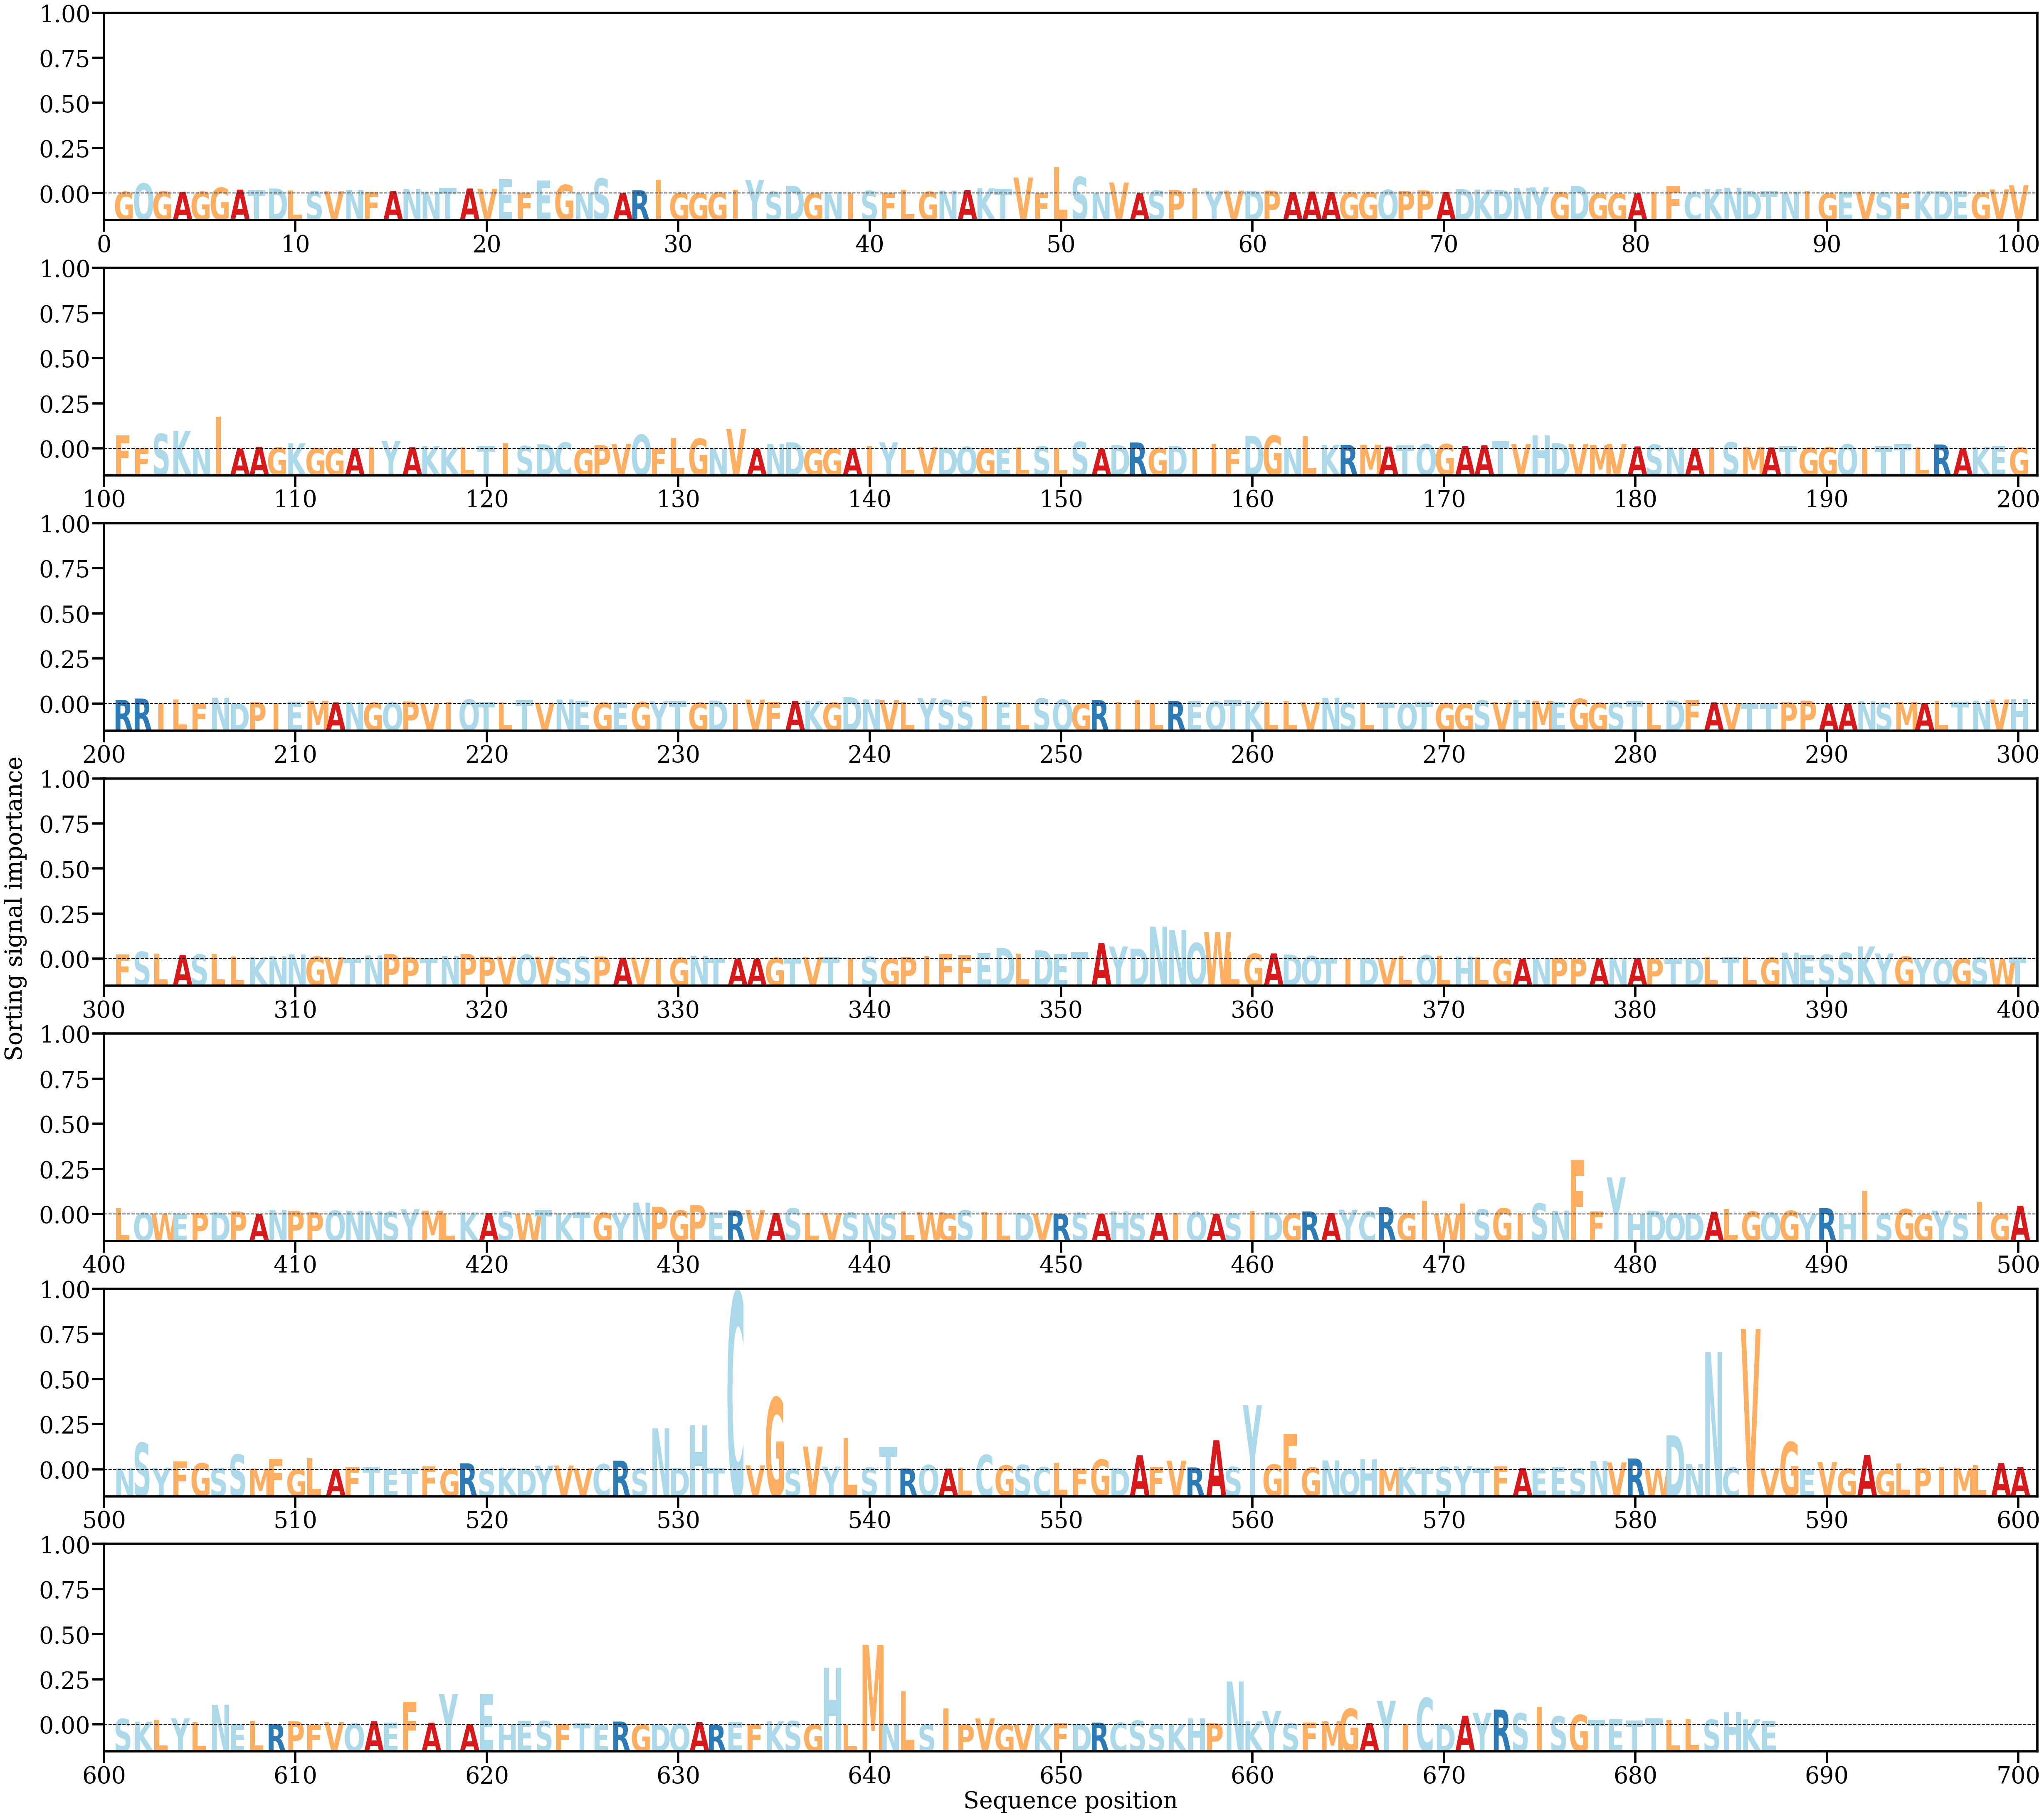

The table this chart was drawn from, first rows:
AA, Alpha
G, [0.00046044]
Q, [0.00265868]
G, [0.0005321]
A, [0.00049678]
G, [0.00048461]
G, [0.00152482]
A, [0.0010458]
T, [0.00089053]
D, [0.00134167]
L, [0.00082028]
S, [0.00062865]
V, [0.00065974]
N, [0.00099125]
F, [0.00051936]
A, [0.00062459]
N, [0.00119591]
N, [0.00050697]
T, [0.00144631]
A, [0.0013191]
V, [0.00124926]
E, [0.00377025]
F, [0.00025336]
E, [0.0034698]
G, [0.00228152]
N, [0.00020065]
S, [0.00395312]
A, [0.00010453]
R, [0.00088209]
I, [0.0035994]
G, [0.00022354]
G, [0.00010464]
G, [0.00031511]
I, [0.00100266]
Y, [0.00362366]
S, [0.00047138]
D, [0.00202366]
G, [0.00015181]
N, [0.00043664]
I, [0.00027761]
S, [0.00071708]
F, [0.00026202]
L, [0.00107331]
G, [0.00047449]
N, [0.00075961]
A, [0.00092454]
K, [0.00139374]
T, [0.00119386]
V, [0.00419723]
F, [0.00019373]
L, [0.0069883]
S, [0.00433105]
N, [0.00024379]
V, [0.00288899]
A, [6.868527e-05]
S, [0.00077616]
P, [0.00094579]
I, [0.00139421]
Y, [0.00072941]
V, [0.00077125]
D, [0.00072474]
... 627 more rows
